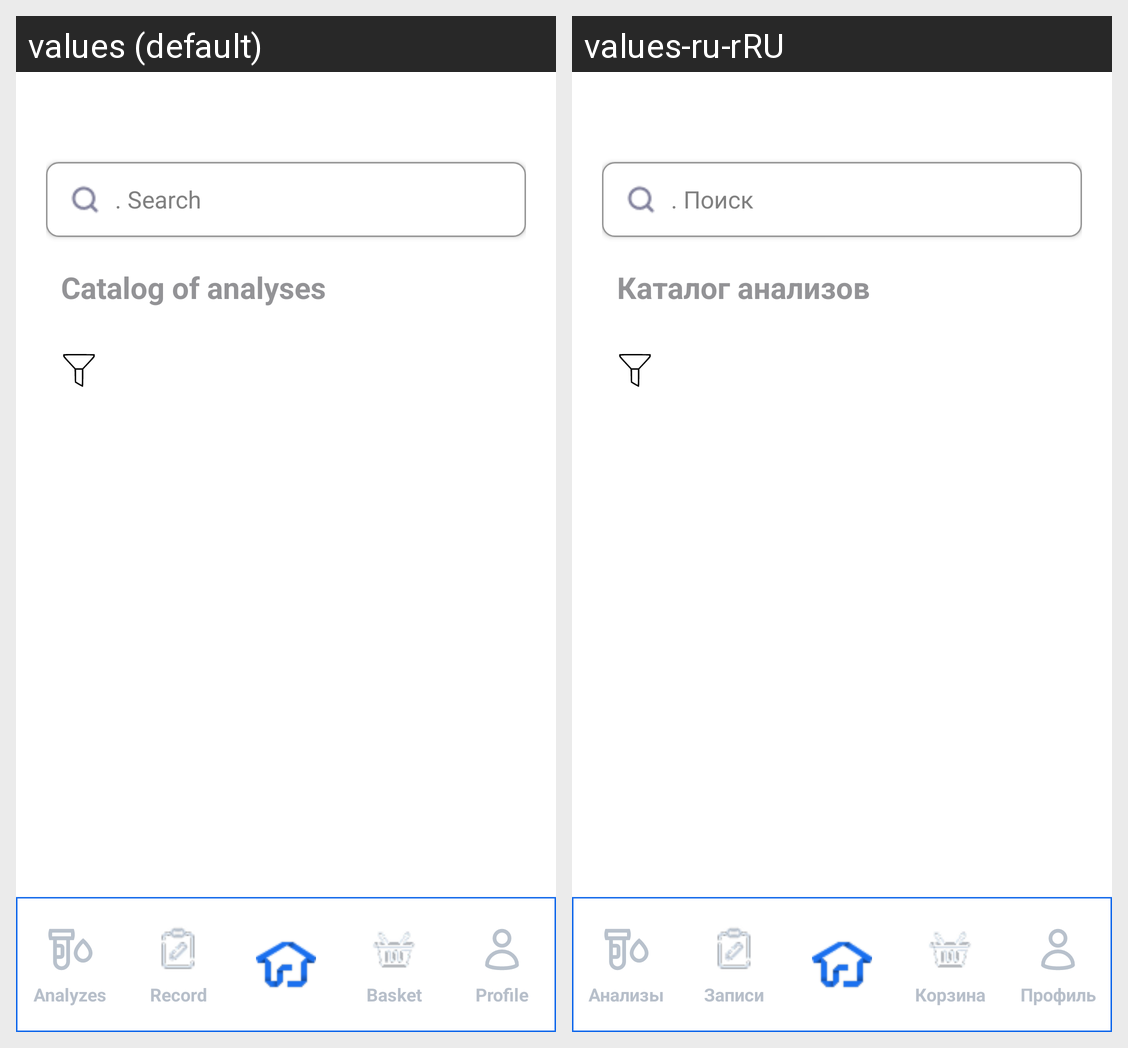

For this localized Android screen grid, give each drawn string resource with its value in every locale shown.
Android screen res/layout/activity_analyzes.xml rendered under 2 locales, left to right: values (default), values-ru-rRU. Device: Nexus 5 (rendered at 1080×1920; each locale shown at half size, 540×960, under a caption strip naming it); theme Theme.SmartLab.
Strings drawn on this screen, with the default value and each locale's value (text and hints the layout hard-codes, and strings that could not be matched under every locale, appear in the picture but are not listed):

search
  values: . Search
  values-ru-rRU: . Поиск

text_analyzes_catalog
  values: Catalog of analyses
  values-ru-rRU: Каталог анализов

analyzes
  values: Analyzes
  values-ru-rRU: Анализы

record
  values: Record
  values-ru-rRU: Записи

basket
  values: Basket
  values-ru-rRU: Корзина

profile
  values: Profile
  values-ru-rRU: Профиль
